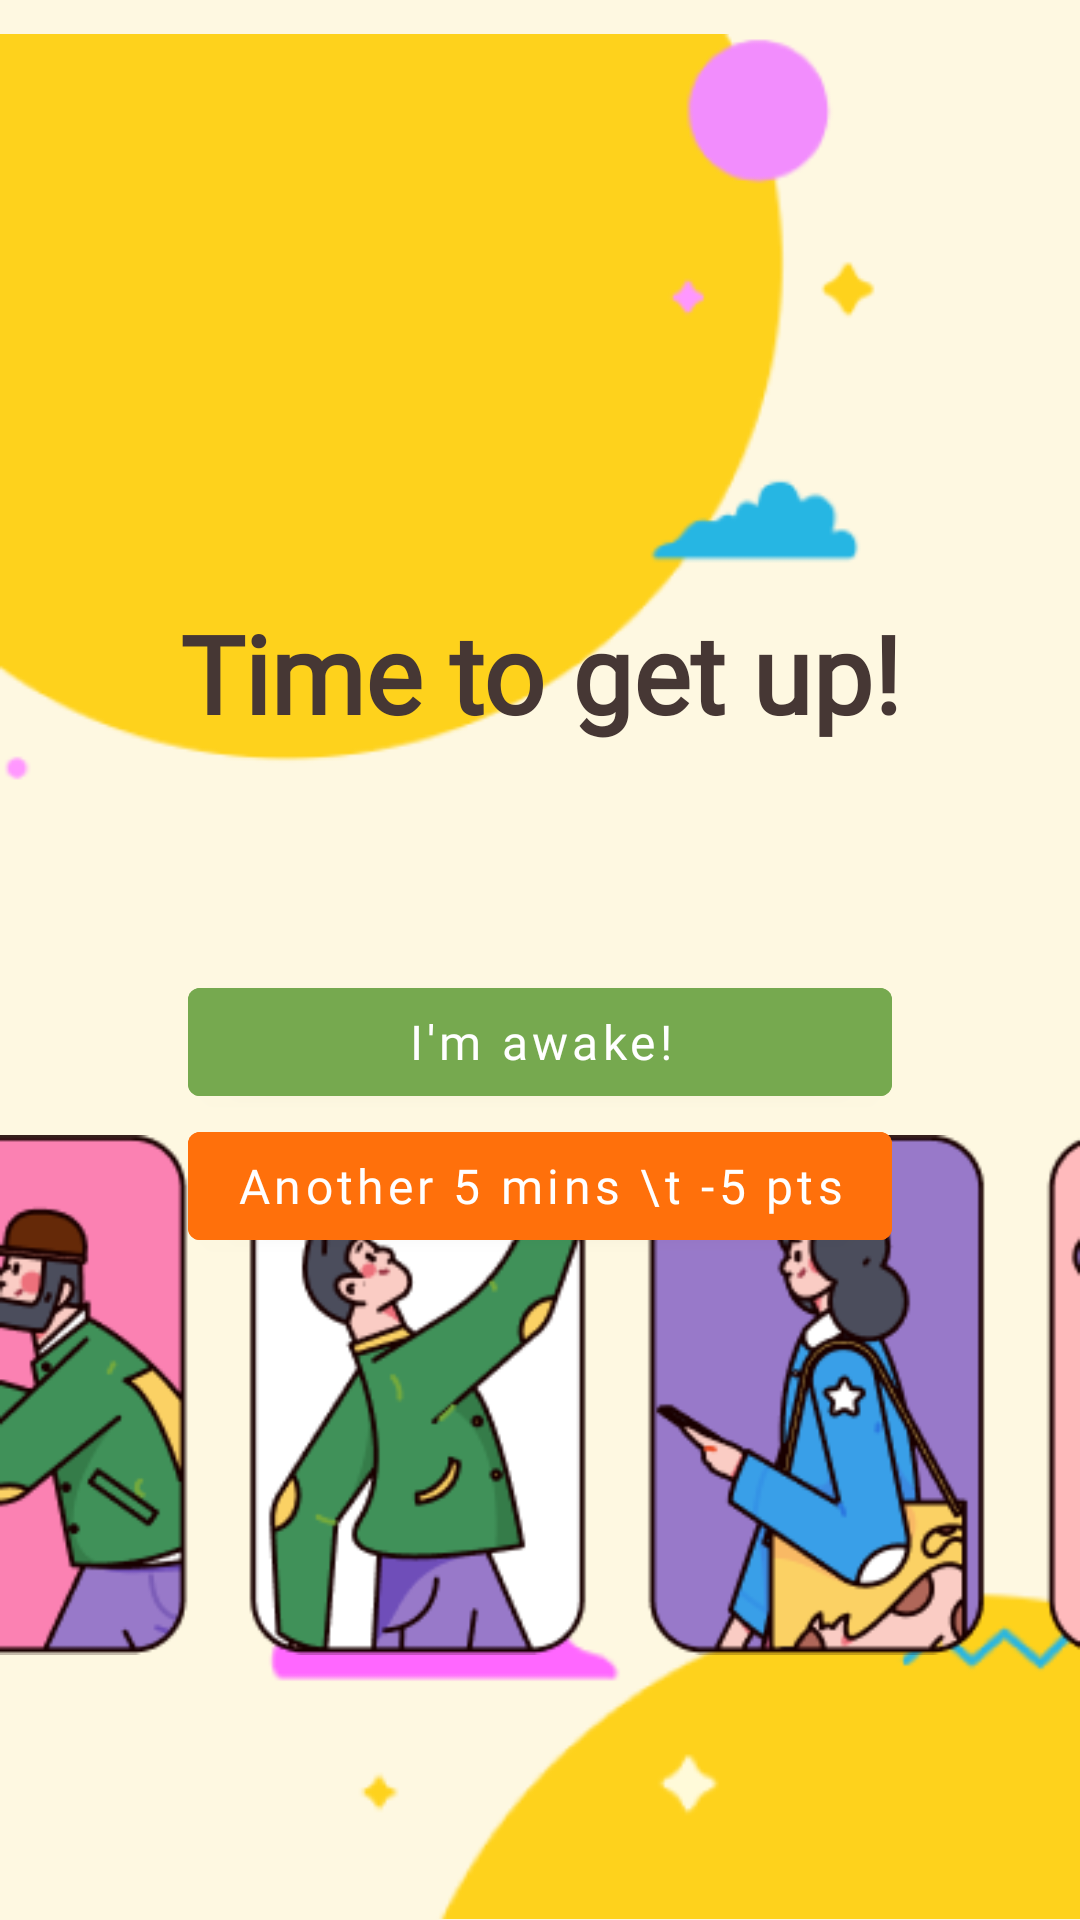

This screen was rendered from an Android layout file. Write that file and the resources it references.
<!-- AndroidManifest.xml: application theme Theme.FinalProject -->
<!-- res/layout/alarm_setoff.xml -->
<?xml version="1.0" encoding="utf-8"?>
<androidx.constraintlayout.widget.ConstraintLayout xmlns:android="http://schemas.android.com/apk/res/android"
    xmlns:app="http://schemas.android.com/apk/res-auto"
    xmlns:tools="http://schemas.android.com/tools"
    android:layout_width="match_parent"
    android:layout_height="match_parent"
    android:background="#FEF8E1">

    <ImageView
        android:id="@+id/imageView3"
        android:layout_width="wrap_content"
        android:layout_height="wrap_content"
        app:layout_constraintStart_toStartOf="parent"
        app:layout_constraintTop_toTopOf="parent"
        app:srcCompat="@drawable/sun_alarm1" />

    <ImageView
        android:id="@+id/imageView4"
        android:layout_width="wrap_content"
        android:layout_height="wrap_content"
        app:layout_constraintBottom_toBottomOf="parent"
        app:layout_constraintEnd_toEndOf="parent"
        app:srcCompat="@drawable/sun_alarm2" />

    <ImageView
        android:id="@+id/imageView6"
        android:layout_width="match_parent"
        android:layout_height="200dp"
        android:layout_marginBottom="75dp"
        app:layout_constraintBottom_toBottomOf="parent"
        app:layout_constraintEnd_toEndOf="parent"
        app:layout_constraintHorizontal_bias="0.47"
        app:layout_constraintStart_toStartOf="parent"
        app:srcCompat="@drawable/group_alarm"
        />

    <TextView
        android:id="@+id/light_text"
        android:layout_width="wrap_content"
        android:layout_height="wrap_content"
        android:layout_marginTop="200dp"
        android:fontFamily="@font/poppins_semibold"
        android:lineSpacingExtra="1dp"
        android:text="Time to get up!"
        android:textAlignment="viewStart"
        android:textColor="#463734"
        android:textSize="36sp"
        android:textStyle="bold"
        app:layout_constraintEnd_toEndOf="parent"
        app:layout_constraintStart_toStartOf="parent"
        app:layout_constraintTop_toTopOf="@+id/imageView3" />

    <LinearLayout
        android:layout_width="wrap_content"
        android:layout_height="wrap_content"
        android:layout_marginTop="75dp"
        android:orientation="vertical"
        app:layout_constraintEnd_toEndOf="parent"
        app:layout_constraintStart_toStartOf="parent"
        app:layout_constraintTop_toBottomOf="@+id/light_text">

        <Button
            android:id="@+id/awake_btn"
            android:layout_width="match_parent"
            android:layout_height="0dp"
            android:layout_weight="1"
            android:backgroundTint="#76A94F"
            android:fontFamily="@font/poppins_medium"
            android:text="I'm awake!"
            android:textAllCaps="false"
            android:textSize="16sp" />

        <Button
            android:id="@+id/snooze_btn"
            android:layout_width="match_parent"
            android:layout_height="0dp"
            android:layout_weight="1"
            android:backgroundTint="#FF700B"
            android:fontFamily="@font/poppins_medium"
            android:text="Another 5 mins \t -5 pts"
            android:textAllCaps="false"
            android:textSize="16sp" />

    </LinearLayout>

</androidx.constraintlayout.widget.ConstraintLayout>
<!-- resources referenced by this layout -->
<resources>
  <!-- drawable group_alarm: png bitmap (drawable, 29139 bytes) -->
  <!-- drawable sun_alarm1: png bitmap (drawable, 8893 bytes) -->
  <!-- drawable sun_alarm2: png bitmap (drawable, 7257 bytes) -->
  <style name="Theme.FinalProject" parent="Theme.MaterialComponents.DayNight.DarkActionBar">
          
          <item name="colorPrimary">@color/orange</item>
  
          
          
          
          
          
          
          
          
      </style>
  <color name="orange">#FF700B</color>
</resources>
